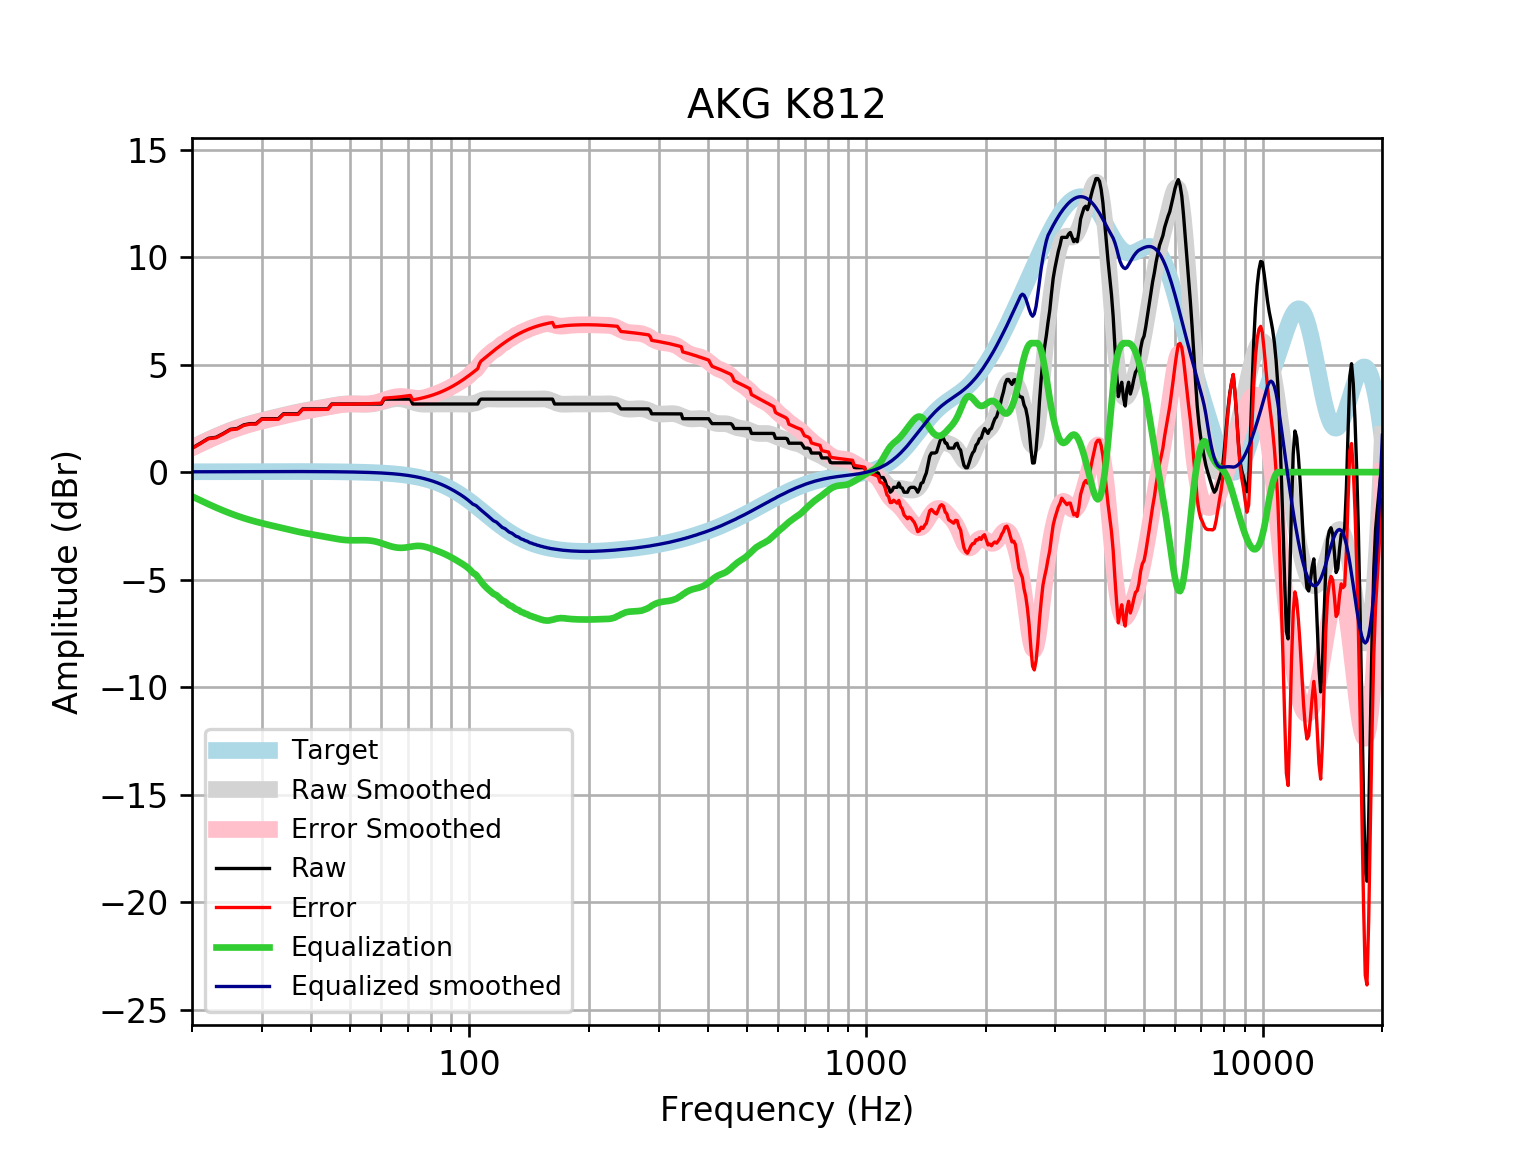

The file beside this chart, header and first rows:
frequency, raw, error, smoothed, error_smoothed, equalization, equalized_raw, equalized_smoothed, target
20, 1.117, 1.1, 1.144, 1.128, -1.128, -0.011, 0.01646, 0.01648
21, 1.345, 1.327, 1.333, 1.315, -1.315, 0.02951, 0.01765, 0.01765
22, 1.573, 1.554, 1.507, 1.488, -1.488, 0.08436, 0.01877, 0.01876
23, 1.621, 1.601, 1.667, 1.647, -1.647, -0.02617, 0.01984, 0.01983
24, 1.801, 1.78, 1.812, 1.792, -1.792, 0.009152, 0.02085, 0.02084
25, 1.993, 1.971, 1.943, 1.921, -1.921, 0.0719, 0.02181, 0.02179
26, 2.029, 2.006, 2.059, 2.036, -2.036, -0.007336, 0.02271, 0.02269
27, 2.196, 2.172, 2.161, 2.137, -2.137, 0.05847, 0.02355, 0.02353
28, 2.257, 2.232, 2.25, 2.226, -2.226, 0.03045, 0.02433, 0.02431
29, 2.257, 2.231, 2.329, 2.304, -2.304, -0.04787, 0.02504, 0.02502
30, 2.484, 2.459, 2.4, 2.374, -2.374, 0.11, 0.02567, 0.02566
31, 2.484, 2.458, 2.465, 2.439, -2.439, 0.04589, 0.02623, 0.02622
32, 2.484, 2.458, 2.526, 2.499, -2.499, -0.0145, 0.02668, 0.02668
33, 2.484, 2.457, 2.584, 2.557, -2.557, -0.07271, 0.02704, 0.02704
34, 2.712, 2.685, 2.641, 2.614, -2.614, 0.09848, 0.02728, 0.02728
35, 2.712, 2.685, 2.696, 2.669, -2.669, 0.04347, 0.0274, 0.0274
36, 2.712, 2.685, 2.749, 2.721, -2.721, -0.00891, 0.02739, 0.02739
37, 2.712, 2.685, 2.797, 2.77, -2.77, -0.05754, 0.02723, 0.02723
38, 2.94, 2.913, 2.841, 2.814, -2.814, 0.1263, 0.02691, 0.02692
39, 2.94, 2.914, 2.88, 2.854, -2.854, 0.08669, 0.02643, 0.02644
40, 2.94, 2.914, 2.915, 2.89, -2.89, 0.05073, 0.02578, 0.02579
41, 2.94, 2.915, 2.948, 2.923, -2.923, 0.01682, 0.02495, 0.02496
42, 2.94, 2.916, 2.981, 2.957, -2.957, -0.01669, 0.02393, 0.02393
43, 2.94, 2.918, 3.014, 2.991, -2.991, -0.05093, 0.02272, 0.02272
44, 2.94, 2.919, 3.048, 3.026, -3.026, -0.08603, 0.0213, 0.0213
45, 3.168, 3.149, 3.081, 3.061, -3.061, 0.107, 0.01968, 0.01967
46, 3.168, 3.15, 3.112, 3.094, -3.094, 0.07409, 0.01785, 0.01783
47, 3.168, 3.152, 3.138, 3.123, -3.123, 0.04549, 0.01579, 0.01577
48, 3.168, 3.155, 3.159, 3.145, -3.145, 0.02304, 0.0135, 0.01347
49, 3.168, 3.157, 3.171, 3.16, -3.16, 0.007763, 0.01097, 0.01094
50, 3.168, 3.16, 3.177, 3.169, -3.169, -0.0004445, 0.008186, 0.008144
51, 3.168, 3.163, 3.176, 3.171, -3.171, -0.00276, 0.005126, 0.00508
52, 3.168, 3.166, 3.171, 3.169, -3.169, -0.001241, 0.001774, 0.001724
53, 3.168, 3.17, 3.165, 3.167, -3.167, 0.001486, -0.001894, -0.001946
54, 3.168, 3.174, 3.16, 3.166, -3.166, 0.002553, -0.005905, -0.005958
55, 3.168, 3.179, 3.159, 3.169, -3.169, -0.0008234, -0.01029, -0.01034
56, 3.168, 3.183, 3.164, 3.179, -3.179, -0.011, -0.01508, -0.01514
57, 3.168, 3.189, 3.177, 3.198, -3.198, -0.02956, -0.02033, -0.02038
58, 3.168, 3.194, 3.199, 3.225, -3.225, -0.05701, -0.02607, -0.02611
59, 3.168, 3.201, 3.228, 3.261, -3.261, -0.09259, -0.03234, -0.03238
60, 3.168, 3.207, 3.263, 3.302, -3.302, -0.1343, -0.03921, -0.03925
61, 3.396, 3.443, 3.301, 3.347, -3.347, 0.04869, -0.04672, -0.04675
62, 3.396, 3.451, 3.337, 3.392, -3.392, 0.003915, -0.05494, -0.05496
63, 3.396, 3.46, 3.37, 3.433, -3.433, -0.03739, -0.06392, -0.06393
64, 3.396, 3.47, 3.395, 3.469, -3.469, -0.07239, -0.07372, -0.07373
65, 3.396, 3.481, 3.411, 3.495, -3.495, -0.09905, -0.0844, -0.08441
66, 3.396, 3.492, 3.416, 3.512, -3.512, -0.1161, -0.09604, -0.09603
67, 3.396, 3.505, 3.411, 3.519, -3.519, -0.1233, -0.1087, -0.1087
68, 3.396, 3.518, 3.395, 3.517, -3.517, -0.121, -0.1224, -0.1224
69, 3.396, 3.533, 3.37, 3.507, -3.507, -0.1106, -0.1372, -0.1372
70, 3.396, 3.549, 3.337, 3.49, -3.49, -0.09436, -0.1533, -0.1533
71, 3.396, 3.567, 3.301, 3.471, -3.471, -0.07516, -0.1706, -0.1706
72, 3.168, 3.357, 3.263, 3.453, -3.453, -0.2844, -0.1892, -0.1892
73, 3.168, 3.377, 3.229, 3.438, -3.438, -0.2699, -0.2092, -0.2092
74, 3.168, 3.399, 3.2, 3.431, -3.431, -0.2623, -0.2306, -0.2305
75, 3.168, 3.422, 3.178, 3.432, -3.432, -0.2636, -0.2535, -0.2534
76, 3.168, 3.446, 3.165, 3.443, -3.443, -0.2744, -0.2778, -0.2778
77, 3.168, 3.472, 3.158, 3.462, -3.462, -0.2937, -0.3037, -0.3037
78, 3.168, 3.499, 3.157, 3.488, -3.488, -0.32, -0.3312, -0.3312
79, 3.168, 3.528, 3.159, 3.519, -3.519, -0.3512, -0.3604, -0.3603
... 553 more rows
